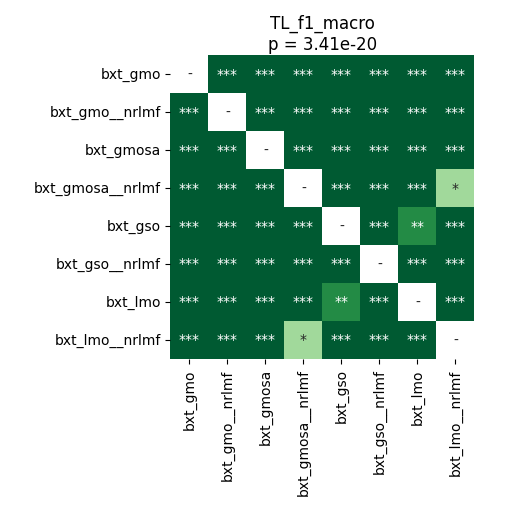

The data file committed next to this chart (first rows):
	bxt_gmo	bxt_gmo__nrlmf	bxt_gmosa	bxt_gmosa__nrlmf	bxt_gso	bxt_gso__nrlmf	bxt_lmo	bxt_lmo__nrlmf
bxt_gmo	1.0	3.286508413461538e-05	3.286508413461538e-05	3.286508413461538e-05	3.286508413461538e-05	3.286508413461538e-05	3.286508413461538e-05	3.286508413461538e-05
bxt_gmo__nrlmf	3.286508413461538e-05	1.0	3.286508413461538e-05	3.286508413461538e-05	3.286508413461538e-05	3.286508413461538e-05	3.286508413461538e-05	3.286508413461538e-05
bxt_gmosa	3.286508413461538e-05	3.286508413461538e-05	1.0	3.286508413461538e-05	3.286508413461538e-05	3.286508413461538e-05	3.286508413461538e-05	3.286508413461538e-05
bxt_gmosa__nrlmf	3.286508413461538e-05	3.286508413461538e-05	3.286508413461538e-05	1.0	3.286508413461538e-05	3.286508413461538e-05	3.286508413461538e-05	0.01309
bxt_gso	3.286508413461538e-05	3.286508413461538e-05	3.286508413461538e-05	3.286508413461538e-05	1.0	3.286508413461538e-05	0.002785	3.286508413461538e-05
bxt_gso__nrlmf	3.286508413461538e-05	3.286508413461538e-05	3.286508413461538e-05	3.286508413461538e-05	3.286508413461538e-05	1.0	3.286508413461538e-05	3.286508413461538e-05
bxt_lmo	3.286508413461538e-05	3.286508413461538e-05	3.286508413461538e-05	3.286508413461538e-05	0.002785	3.286508413461538e-05	1.0	3.286508413461538e-05
bxt_lmo__nrlmf	3.286508413461538e-05	3.286508413461538e-05	3.286508413461538e-05	0.01309	3.286508413461538e-05	3.286508413461538e-05	3.286508413461538e-05	1.0
